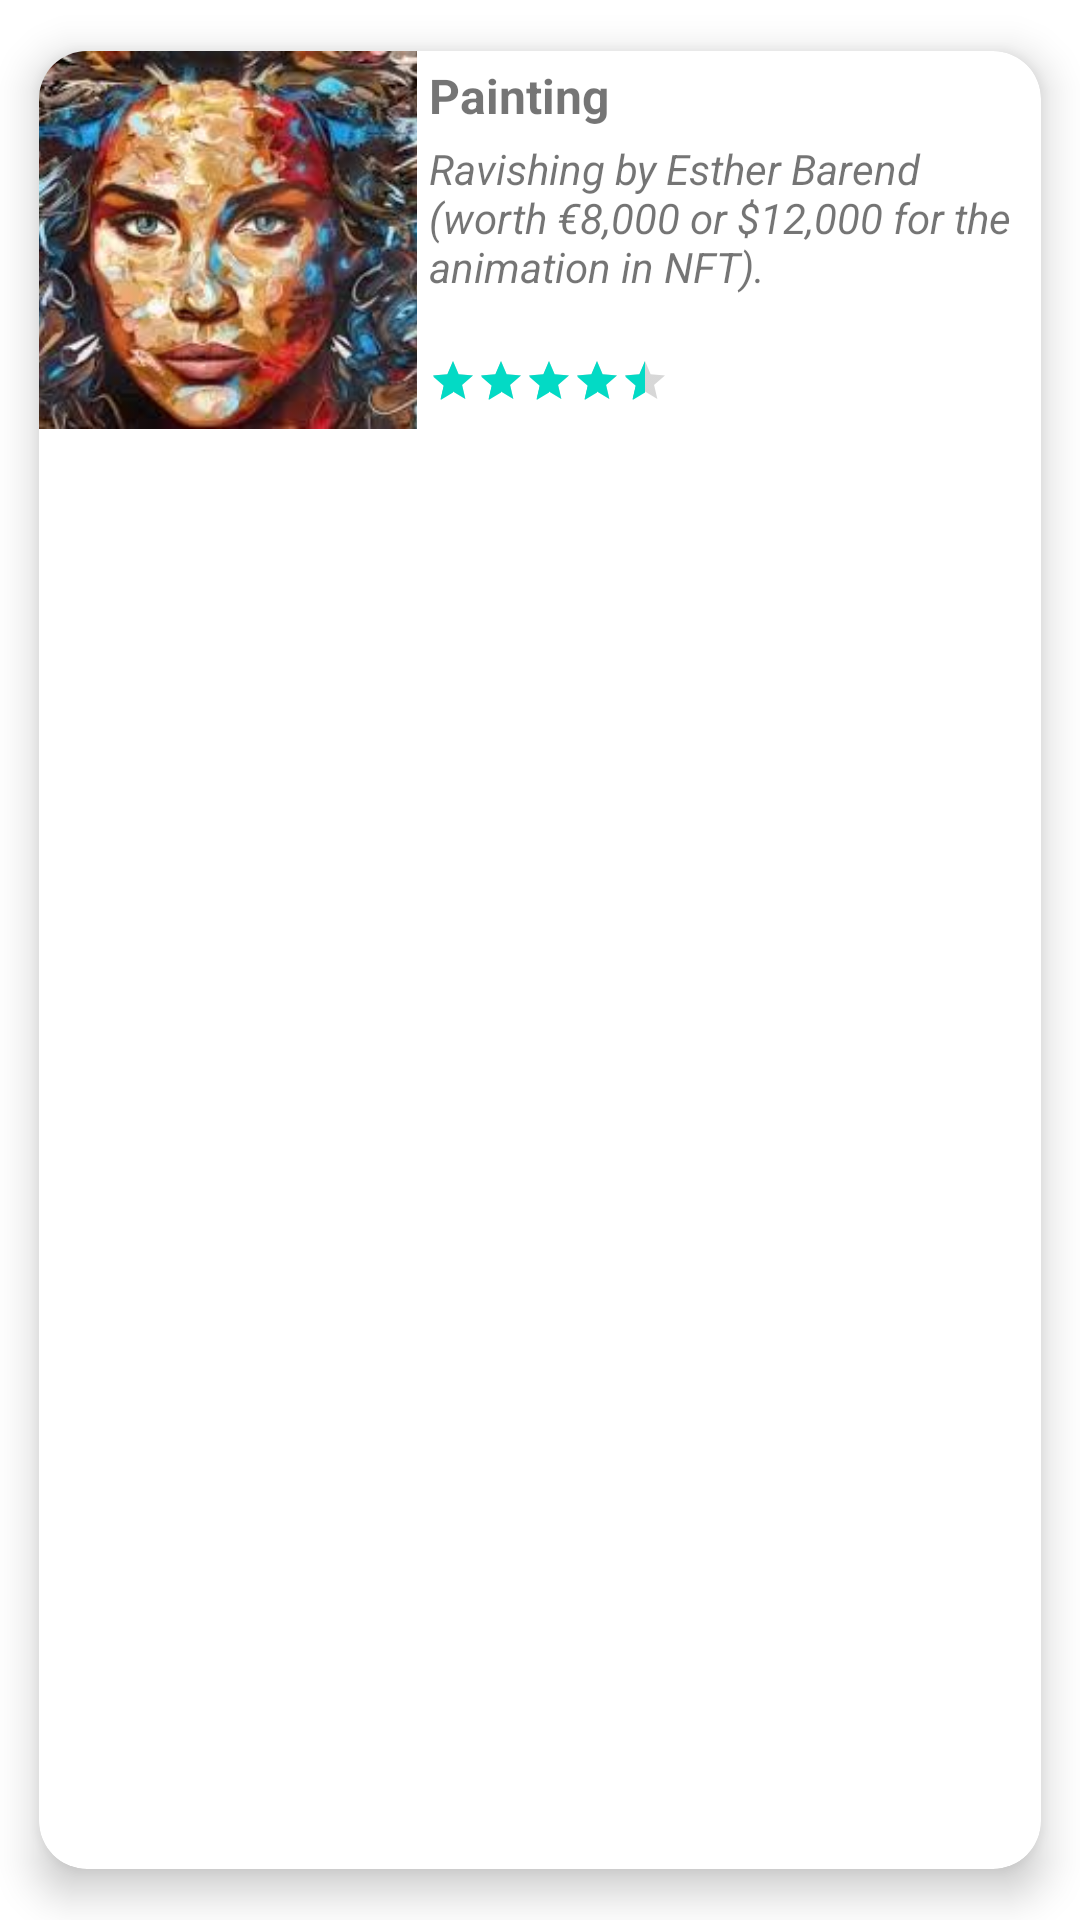

Layout XML and referenced resources for this Android screen:
<!-- AndroidManifest.xml: application theme Theme.Auction -->
<!-- res/layout/new_auction.xml -->
<?xml version="1.0" encoding="utf-8"?>
<androidx.cardview.widget.CardView xmlns:android="http://schemas.android.com/apk/res/android"
    xmlns:app="http://schemas.android.com/apk/res-auto"
    android:layout_width="match_parent"
    android:layout_height="wrap_content"
    app:cardCornerRadius="16dp"
    app:cardElevation="8dp"
    app:cardUseCompatPadding="true">

    <androidx.constraintlayout.widget.ConstraintLayout
        android:layout_width="match_parent"
        android:layout_height="wrap_content">

        <ImageView
            android:id="@+id/ivMain"
            android:layout_width="126dp"
            android:layout_height="126dp"
            android:scaleType="centerCrop"
            android:src="@drawable/paint2"
            app:layout_constraintStart_toStartOf="parent"
            app:layout_constraintTop_toTopOf="parent" />

        <TextView
            android:id="@+id/tvTittle"
            android:layout_width="wrap_content"
            android:layout_height="wrap_content"
            android:layout_margin="4dp"
            android:text="Painting"
            android:textSize="16sp"
            android:textStyle="bold"
            app:layout_constraintLeft_toRightOf="@id/ivMain"
            app:layout_constraintTop_toTopOf="@id/ivMain" />

        <TextView
            android:layout_width="0dp"
            android:layout_height="wrap_content"
            android:layout_marginTop="4dp"
            android:textStyle="italic"
            android:text="Ravishing by Esther Barend (worth €8,000 or $12,000 for the animation in NFT)."
            app:layout_constraintLeft_toLeftOf="@id/tvTittle"
            app:layout_constraintRight_toRightOf="parent"
            app:layout_constraintTop_toBottomOf="@id/tvTittle" />

        <androidx.appcompat.widget.AppCompatRatingBar
            style="@style/Widget.AppCompat.RatingBar.Small"
            android:layout_width="wrap_content"
            android:layout_height="wrap_content"
            android:layout_marginBottom="8dp"
            android:rating="4.5"
            app:layout_constraintBottom_toBottomOf="parent"
            app:layout_constraintLeft_toLeftOf="@id/tvTittle" />

    </androidx.constraintlayout.widget.ConstraintLayout>


</androidx.cardview.widget.CardView>
<!-- resources referenced by this layout -->
<resources>
  <!-- drawable paint2: jpeg bitmap (drawable, 15107 bytes) -->
  <style name="Theme.Auction" parent="Theme.MaterialComponents.DayNight.NoActionBar">
          
          <item name="colorPrimary">#1B98F5</item>
          <item name="colorPrimaryVariant">@color/purple_700</item>
          <item name="colorOnPrimary">@color/white</item>
          
          <item name="colorSecondary">@color/teal_200</item>
          <item name="colorSecondaryVariant">@color/teal_700</item>
          <item name="colorOnSecondary">@color/black</item>
          
          <item name="android:statusBarColor" tools:targetApi="l">?attr/colorPrimaryVariant</item>
          
      </style>
  <color name="purple_700">#FF3700B3</color>
  <color name="white">#FFFFFFFF</color>
  <color name="teal_200">#FF03DAC5</color>
  <color name="teal_700">#FF018786</color>
  <color name="black">#FF000000</color>
</resources>
